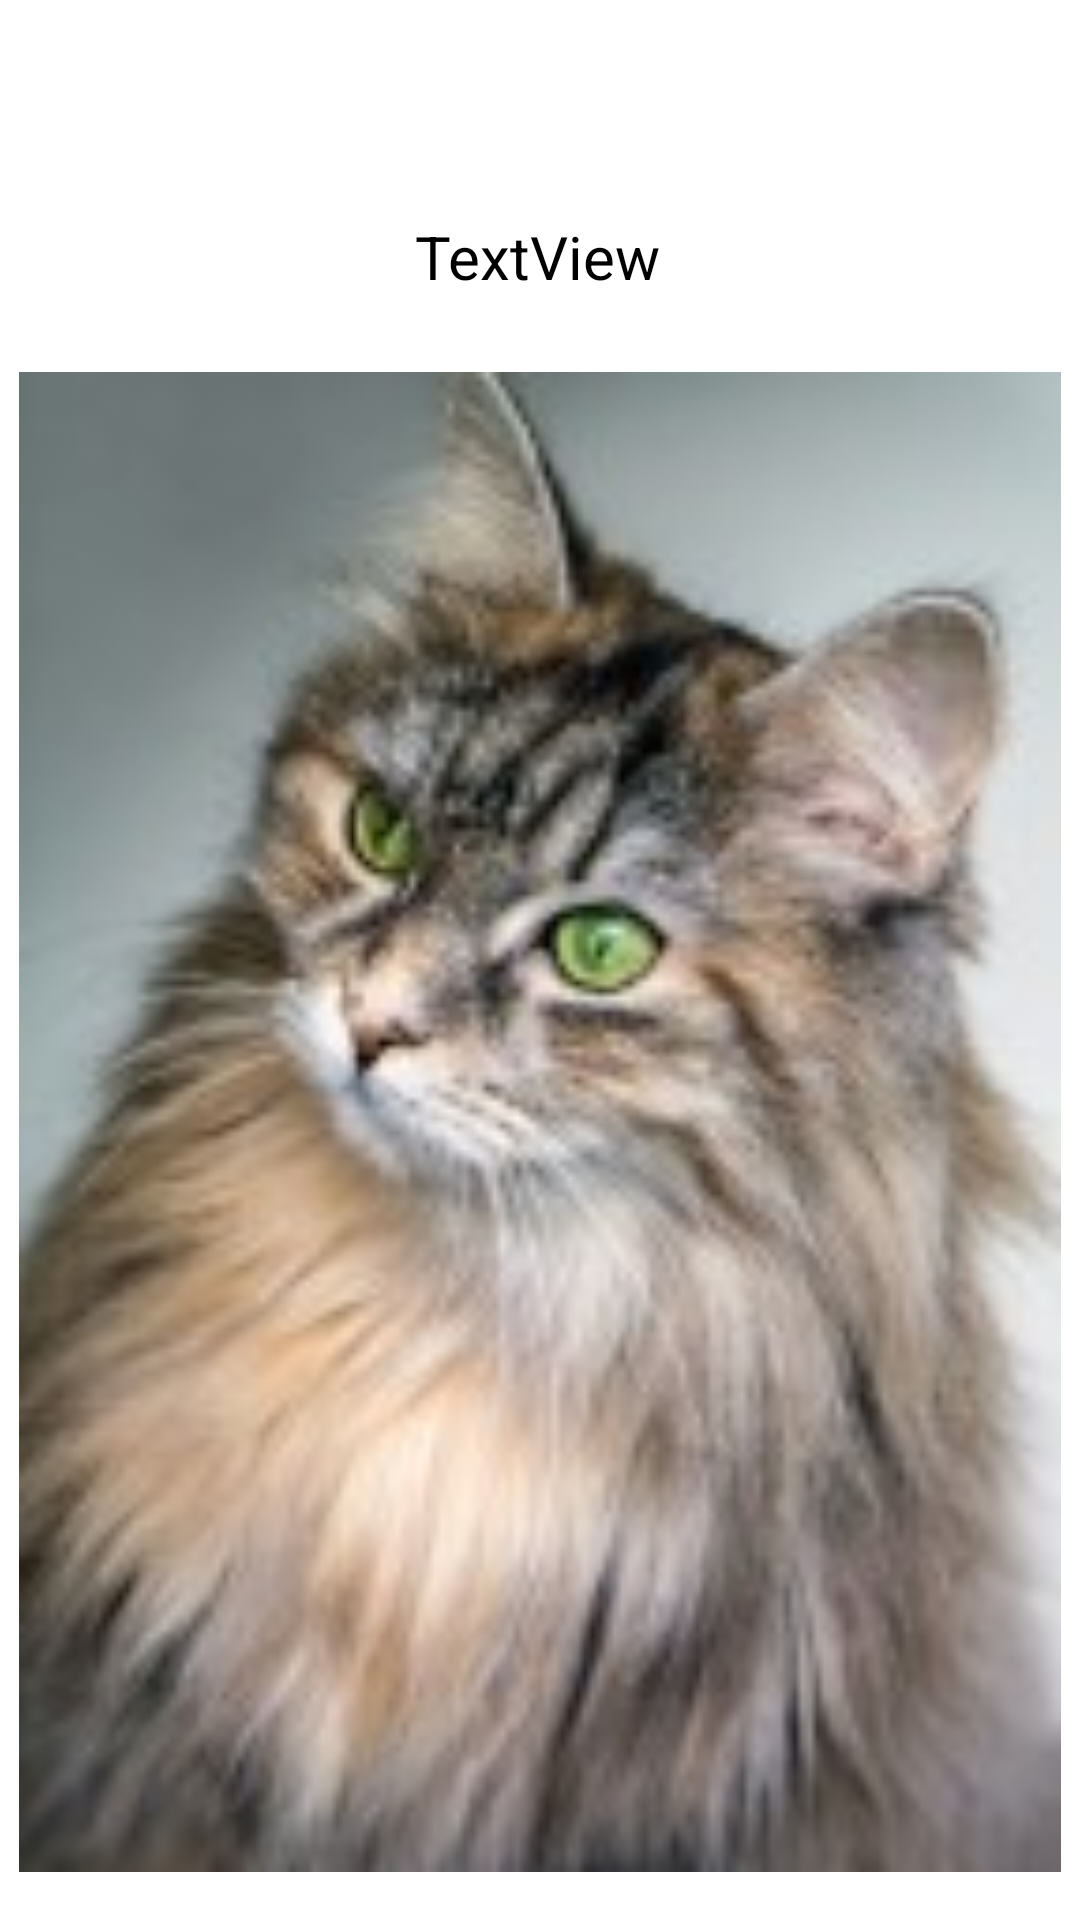

Write the Android layout XML for this screen, with the resource values it uses.
<!-- AndroidManifest.xml: application theme Theme.CatImageViewerApp -->
<!-- res/layout/activity_display.xml -->
<?xml version="1.0" encoding="utf-8"?>
<androidx.constraintlayout.widget.ConstraintLayout xmlns:android="http://schemas.android.com/apk/res/android"
    xmlns:app="http://schemas.android.com/apk/res-auto"
    xmlns:tools="http://schemas.android.com/tools"
    android:layout_width="match_parent"
    android:layout_height="match_parent"
    tools:context=".DisplayActivity">

    <TextView
        android:id="@+id/displayerTextView"
        android:layout_width="wrap_content"
        android:layout_height="wrap_content"
        android:layout_marginTop="72dp"
        android:text="@string/textview"
        android:textColor="@color/black"
        android:textSize="20sp"
        app:layout_constraintEnd_toEndOf="parent"
        app:layout_constraintHorizontal_bias="0.498"
        app:layout_constraintStart_toStartOf="parent"
        app:layout_constraintTop_toTopOf="parent" />

    <ImageView
        android:id="@+id/displayerImageView"
        android:layout_width="match_parent"
        android:layout_height="500dp"
        android:layout_marginBottom="16dp"
        app:layout_constraintBottom_toBottomOf="parent"
        app:layout_constraintEnd_toEndOf="parent"
        app:layout_constraintHorizontal_bias="0.0"
        app:layout_constraintStart_toStartOf="parent"
        app:layout_constraintTop_toBottomOf="@+id/displayerTextView"
        app:layout_constraintVertical_bias="1.0"
        app:srcCompat="@drawable/green_eyed_cat"
        android:contentDescription="@string/image_chosen_from_previous_activity" />
</androidx.constraintlayout.widget.ConstraintLayout>
<!-- resources referenced by this layout -->
<resources>
  <!-- drawable green_eyed_cat: jpg bitmap (drawable, 10805 bytes) -->
  <string name="image_chosen_from_previous_activity">Image chosen from previous activity.</string>
  <string name="textview">TextView</string>
  <style name="Theme.CatImageViewerApp" parent="Theme.MaterialComponents.DayNight.DarkActionBar">
          
          <item name="colorPrimary">@color/purple_500</item>
          <item name="colorPrimaryVariant">@color/purple_700</item>
          <item name="colorOnPrimary">@color/white</item>
          
          <item name="colorSecondary">@color/teal_200</item>
          <item name="colorSecondaryVariant">@color/teal_700</item>
          <item name="colorOnSecondary">@color/black</item>
          
          <item name="android:statusBarColor" tools:targetApi="l">?attr/colorPrimaryVariant</item>
          
      </style>
  <!-- not gathered from this repository: default colours our renderer supplied (Android Studio template values) -->
  <color name="purple_500">#FF6200EE</color>
  <color name="purple_700">#FF3700B3</color>
  <color name="teal_200">#FF03DAC5</color>
  <color name="teal_700">#FF018786</color>
  <color name="black">#FF000000</color>
  <color name="white">#FFFFFFFF</color>
</resources>
